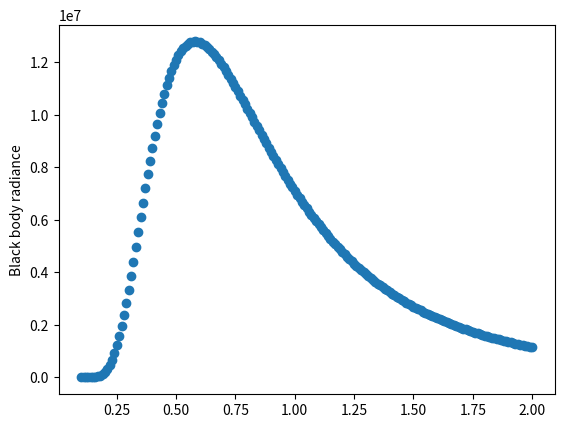

Write Python code to recreate this figure.
import numpy as np
import matplotlib.pyplot as plt
import math

temp=5000.0 # Kelvin
labda1=0.1 # micrometer
labda2=2.0 # micrometer
labdastep=0.01 # mirometer
N=int(1.0+(labda2-labda1)/labdastep)
blackbodyradiance=np.zeros(N)
wavelength=np.zeros(N)

def L(labda,temperature): # blackbody radiance (W/(m2.sr.mu))
    c1=1.191042E8 # (W/(m2.sr.mu^4))
    c2=1.4387752E4 # (K.mu)
    return c1/(labda**5*(math.exp(c2/(labda*temperature))-1)) # Planck function for black body radiance


for i in range (0,N):
    wavelength[i]=labda1+i*labdastep
    blackbodyradiance[i]=L(wavelength[i],temp)
    
fig=plt.figure()    
plt.scatter(wavelength,blackbodyradiance)
plt.ylabel('Black body radiance')

#plt.savefig('test.png')